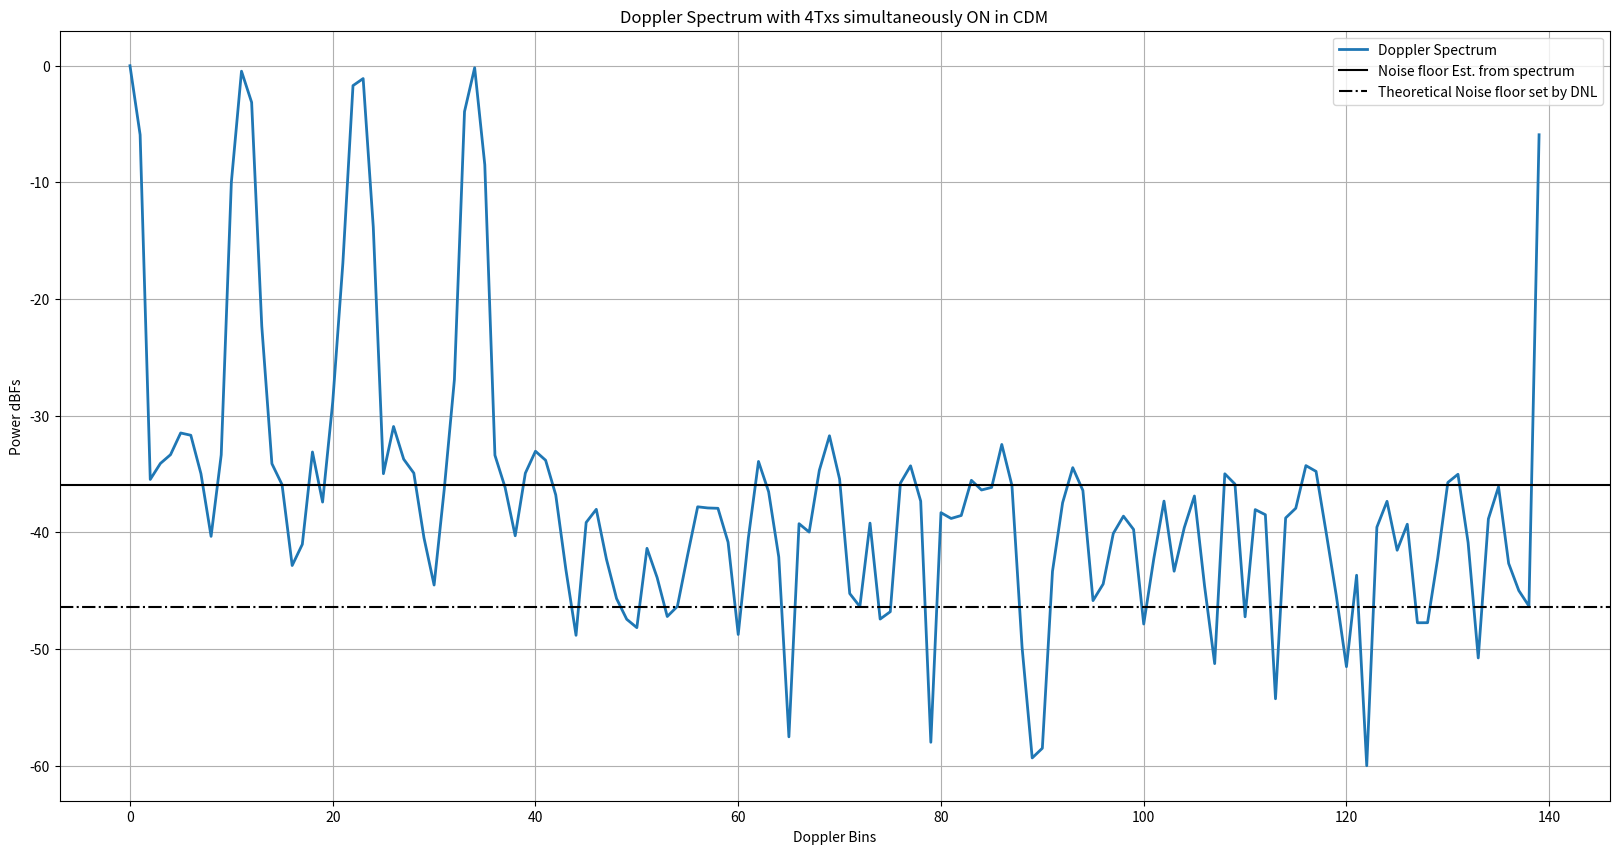

Write Python code to recreate this figure.
# -*- coding: utf-8 -*-
"""
Created on Fri Dec  3 16:36:29 2021

[redacted]
"""

""" In this script, I have modeled how the phase shifter error(from the
ground truth)for each unique phase shifter manifests as periodic repetetions
when the phase is swept over several ramps. This periodic component for each
of the phase shifter manifests as spurs in the Doppler spectrum. These spurs get
aggravated when the phase delta(in degrees) programmed per ramp divides 360 degress
exactly. In such case, the same phase shifter code ia applied periodically
at every 360/phase_delta ramp number. For example, if the phase delta per ramp
is chosen as 30 degrees, then 360/30 = 12 i.e. the starting ramp and the 12th ramp
will have the same phase shifter applied. Similarly, the 2nd ramp and the 13th ramp
have the same phase shifter applied and so on. Now since each phase shifter
has its own "signature"(error in terms of DNL wrt ground truth), there will be
a periodic pattern every 12th ramp. To break this periodicity, I have chosen
a phase step which doesn't divide 360 degrees. For example, if the phase step per ramp
is 29 degress instead of 30 degress, then at the 13th ramp, the phase is 29*13 = 377 = 17 degress.
But this is not equal to 0 degrees i.e the phase shifter for the 13th ramp
is not the same as the phase shifter for the 1st ramp. Similarly, the second ramp
has a phase of 29 degress while the 14th ramp has a phase of 29*14= 406 = 46 degress which
is not the same as 29 degress. Hence the phase shifter for the 14th ramp
is not the same as the phase shifter for the 2nd ramp. Hence just by making
the phase change per ramp not a divisor of 360 degress, we remove the periodicity.
We also observe that the noise floor increases by 6 dB for every doubling of Tx
to the simultaneous transmission i.e., when we move from 2 Tx to 4 Tx, the noise floor raises by another 6 dB.
This is not very clear to me and I need to understand this better!!"""

import numpy as np
import matplotlib.pyplot as plt

plt.close('all')

numBitsPhaseShifter = 5
numPhaseCodes = 2**numBitsPhaseShifter
DNL = 360/(numPhaseCodes) # DNL in degrees
numTx_simult = 4
""" With 30 deg we see periodicity since 30 divides 360 but with say 29 deg, it doesn't divide 360 and hence periodicity is significantly reduced"""
phaseStepPerTx_deg = 29 # 29
phaseStepPerRamp_deg = np.arange(numTx_simult)*phaseStepPerTx_deg # Phase step per ramp per Tx
phaseStepPerRamp_rad = (phaseStepPerRamp_deg/360)*2*np.pi

numRamps = 140
phaseShifterCodes = DNL*np.arange(numPhaseCodes)
phaseShifterNoise = np.random.uniform(-DNL/2, DNL/2, numPhaseCodes)
phaseShifterCodes_withNoise = phaseShifterCodes + phaseShifterNoise
""" Ensure that the phase shifter LUT is without any bias and is from 0 to 360 degrees"""
phaseShifterCodes_withNoise = np.mod(phaseShifterCodes_withNoise,360)

""" A small quadratic term is added to the linear phase term to break the periodicity.
The strength of the quadratic term is controlled by the alpha parameter. If alpha is large,
the quadratic term dominates the linear term thus breaking the periodicity of the Phase shifter DNL but
at the cost of main lobe widening.
If alpha is very small, the contribution of the quadratic term diminishes and the periodicity of
the phase shifter DNL is back thus resulting in spurs/harmonics in the spectrum.
Thus the alpha should be moderate to break the periodicity with help
of the quadratic term at the same time not degrade the main lobe width.

I have observed that for phaseStepPerRamp_deg=30 deg, alpha = 1e-4 is best. We will use this
to scale the alpha for other step sizes. Fow now, I have removed the quadratic term by setting alpha to 0"""


alpha = 0 # 1e-4
rampPhaseIdeal_deg = phaseStepPerRamp_deg[:,None]*(np.arange(numRamps)[None,:] + (alpha/2)*(np.arange(numRamps)[None,:])**2)

# alphaPerTx = (phaseStepPerRamp_deg/30) * 1e-4
# rampPhaseIdeal_deg = phaseStepPerRamp_deg[:,None]*(np.arange(numRamps)[None,:] + (alphaPerTx[:,None]/2)*(np.arange(numRamps)[None,:])**2)

rampPhaseIdeal_degWrapped = np.mod(rampPhaseIdeal_deg, 360)

phaseCodesIndexToBeApplied = np.argmin(np.abs(rampPhaseIdeal_degWrapped[:,:,None] - phaseShifterCodes_withNoise[None,None,:]),axis=2)
phaseCodesToBeApplied = phaseShifterCodes_withNoise[phaseCodesIndexToBeApplied]

phaseCodesToBeApplied_rad = (phaseCodesToBeApplied/180) * np.pi


signal = np.sum(np.exp(1j*phaseCodesToBeApplied_rad), axis=0)


signalWindowed = signal*np.hanning(numRamps)
signalFFT = np.fft.fft(signalWindowed)/numRamps
signalFFTShift = signalFFT #np.fft.fftshift(signalFFT)
signalFFTShiftSpectrum = np.abs(signalFFTShift)**2
signalFFTShiftSpectrum = signalFFTShiftSpectrum/np.amax(signalFFTShiftSpectrum)
signalMagSpectrum = 10*np.log10(np.abs(signalFFTShiftSpectrum))

noiseFloorSetByDNL = 10*np.log10((DNL/180 *np.pi)**2/12) - 10*np.log10(numRamps)
# noiseFloorEstFromSignal = 10*np.log10(np.mean(np.sort(signalFFTShiftSpectrum)[0:numRamps-10*numTx_simult]))
noiseFloorEstFromSignal = 10*np.log10(np.percentile(np.sort(signalFFTShiftSpectrum),65))

print('Noise Floor Estimated from signal with {} Txs simulataneously ON with phase sweeps: {} dB'.format(numTx_simult, \
                                                                                                         np.round(noiseFloorEstFromSignal)))
print('Noise Floor set by DNL: {} dB'.format(np.round(noiseFloorSetByDNL)))

binOffset_Txphase = (phaseStepPerRamp_rad/(2*np.pi))*numRamps
dopplerBinsToSample = np.round(binOffset_Txphase).astype('int32')
dopplerBinsToSample = np.mod(dopplerBinsToSample, numRamps)

plt.figure(1, figsize=(20,10),dpi=200)
# plt.title('Doppler Spectrum: Floor set by DNL = ' + str(np.round(noiseFloorSetByDNL)) + ' dB/bin')
plt.title('Doppler Spectrum with ' + str(numTx_simult) + 'Txs simultaneously ON in CDM')
plt.plot(signalMagSpectrum, lw=2)
# plt.vlines(dopplerBinsToSample,ymin = -70, ymax = 10)
plt.axhline(noiseFloorEstFromSignal, color = 'k', linestyle = 'solid')
plt.axhline(noiseFloorSetByDNL, color = 'k', linestyle = '-.')
plt.legend(['Doppler Spectrum', 'Noise floor Est. from spectrum', 'Theoretical Noise floor set by DNL'])
plt.xlabel('Doppler Bins')
plt.ylabel('Power dBFs')
plt.grid(True)



